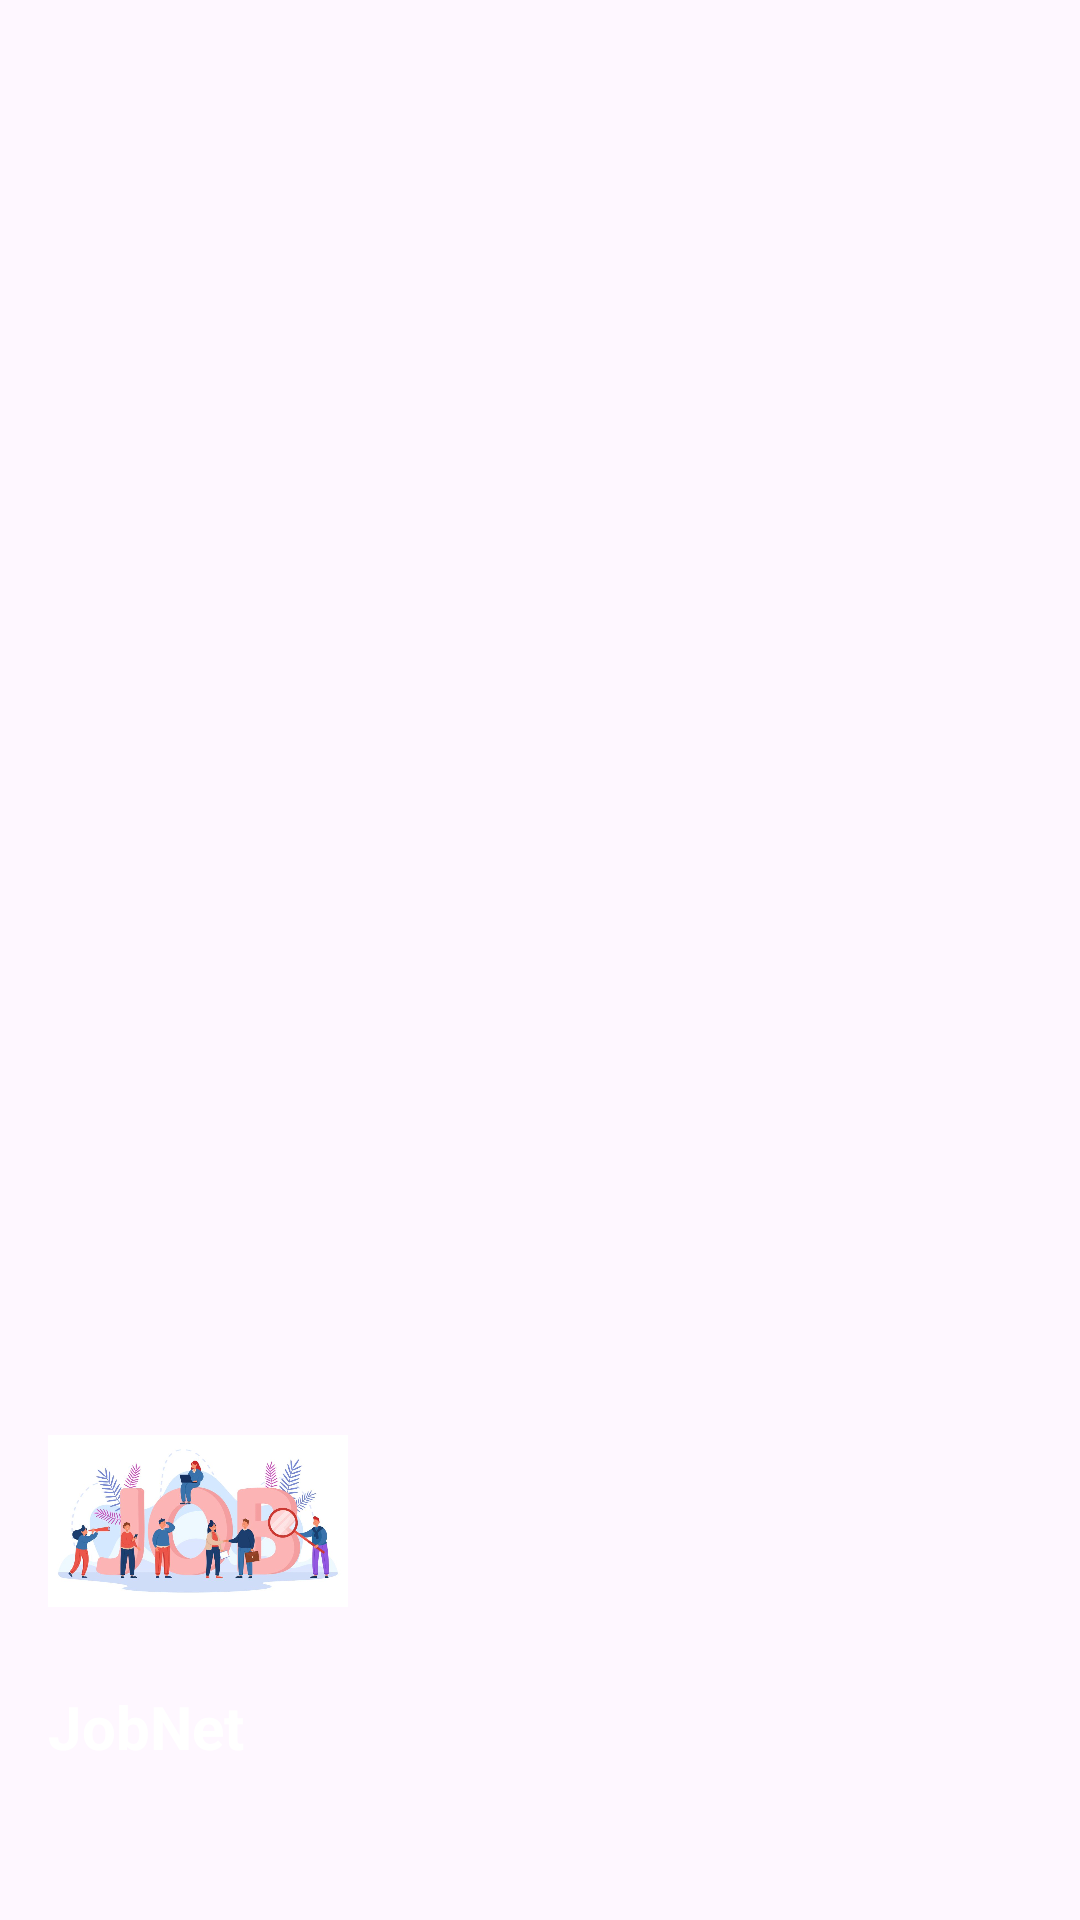

Write the Android layout XML for this screen, with the resource values it uses.
<!-- AndroidManifest.xml: application theme Theme.MiniProjet -->
<!-- res/layout/nav_header.xml -->
<?xml version="1.0" encoding="utf-8"?>
<LinearLayout
    xmlns:android="http://schemas.android.com/apk/res/android"
    android:orientation="vertical"
    android:layout_width="match_parent"
    android:layout_height="176dp"
    android:gravity="bottom"
    android:padding="16dp"
    android:background="@drawable/headerbkg"
    android:theme="@style/ThemeOverlay.AppCompat.Dark">

    <ImageView
        android:layout_width="100dp"
        android:layout_height="90dp"
        android:layout_marginBottom="10dp"
        android:background="@drawable/circle_background"
        android:src="@drawable/vv"
        />

    <TextView
        android:layout_width="wrap_content"
        android:layout_height="wrap_content"
        android:text="JobNet"
        android:textSize="20dp"
        android:textColor="@color/white"
        android:textStyle="bold"/>

    <TextView
        android:layout_width="wrap_content"
        android:layout_height="wrap_content"
        android:text=""
        android:textColor="@color/white"
        android:textSize="14sp"
        android:layout_marginBottom="16dp"/>

</LinearLayout>
<!-- resources referenced by this layout -->
<resources>
  <color name="white">#FFFFFFFF</color>
  <!-- drawable vv: jpg bitmap (drawable, 61496 bytes) -->
  <style name="Theme.MiniProjet" parent="Base.Theme.MiniProjet" />
  <style name="Base.Theme.MiniProjet" parent="Theme.Material3.DayNight.NoActionBar">
          
          
          <item name="colorPrimary">@color/purple</item>
          <item name="colorPrimaryVariant">@color/purple</item>
          <item name="colorOnPrimary">@color/white</item>
  
  
          <item name="colorSecondary">@color/teal_200</item>
          <item name="colorSecondaryVariant">@color/teal_700</item>
          <item name="colorOnSecondary">@color/black</item>
  
  
          <item name="android:statusBarColor">?attr/colorPrimaryVariant</item>
      </style>
  <color name="purple">#8692f7</color>
  <color name="teal_200">#FF03DAC5</color>
  <color name="teal_700">#FF018786</color>
  <color name="black">#FF000000</color>
</resources>
